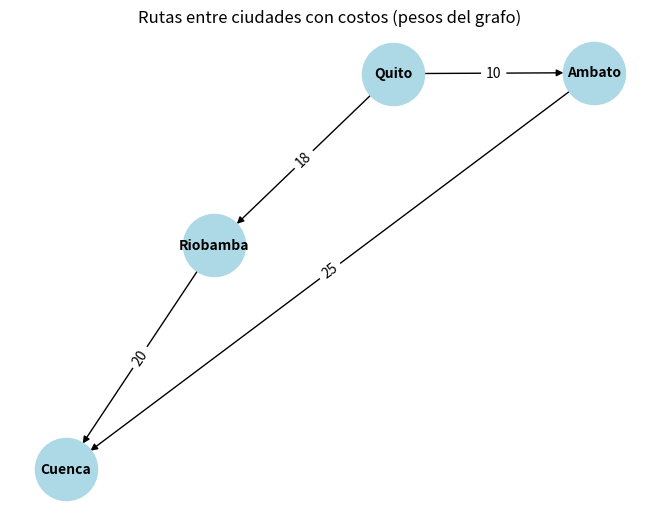

The matplotlib source for this figure:
# Importamos las librerías necesarias para trabajar con grafos y visualización
import networkx as nx
import matplotlib.pyplot as plt

# 1. Creamos un grafo dirigido y ponderado
# Un grafo dirigido permite que las rutas tengan dirección (por ejemplo, ir de Quito a Cuenca no es lo mismo que al revés)
grafo_transporte = nx.DiGraph()

# Agregamos las ciudades que representarán los nodos del grafo
ciudades = ['Quito', 'Ambato', 'Riobamba', 'Cuenca']
grafo_transporte.add_nodes_from(ciudades)

# Definimos las rutas entre las ciudades, junto con su costo (representado como peso del grafo)
rutas = [
    ('Quito', 'Ambato', 10),       # De Quito a Ambato, costo 10
    ('Quito', 'Riobamba', 18),     # De Quito a Riobamba, costo 18
    ('Ambato', 'Cuenca', 25),      # De Ambato a Cuenca, costo 25
    ('Riobamba', 'Cuenca', 20)     # De Riobamba a Cuenca, costo 20
]
# Agregamos las rutas con sus respectivos pesos al grafo
grafo_transporte.add_weighted_edges_from(rutas)

# 2. Visualizamos el grafo
# Calculamos una disposición automática de los nodos para una mejor presentación
pos = nx.spring_layout(grafo_transporte)

# Dibujamos el grafo con sus nodos, aristas y estilo personalizado
nx.draw(
    grafo_transporte,
    pos,
    with_labels=True,
    node_size=2000,
    node_color='lightblue',
    font_size=10,
    font_weight='bold'
)

# Mostramos los pesos (costos) en cada conexión
labels = nx.get_edge_attributes(grafo_transporte, 'weight')
nx.draw_networkx_edge_labels(grafo_transporte, pos, edge_labels=labels)

# Añadimos un título a la visualización
plt.title('Rutas entre ciudades con costos (pesos del grafo)')
plt.show()

# 3. Determinamos el camino con menor costo desde Quito hasta Cuenca
# Utilizamos el algoritmo de Dijkstra para encontrar la ruta óptima
camino_mas_barato = nx.dijkstra_path(grafo_transporte, 'Quito', 'Cuenca')
costo_total = nx.dijkstra_path_length(grafo_transporte, 'Quito', 'Cuenca')

# Imprimimos el resultado de manera clara
print(f"\nCamino con menor costo de Quito a Cuenca: {camino_mas_barato}")
print(f"Costo total del camino (peso acumulado): {costo_total}")
